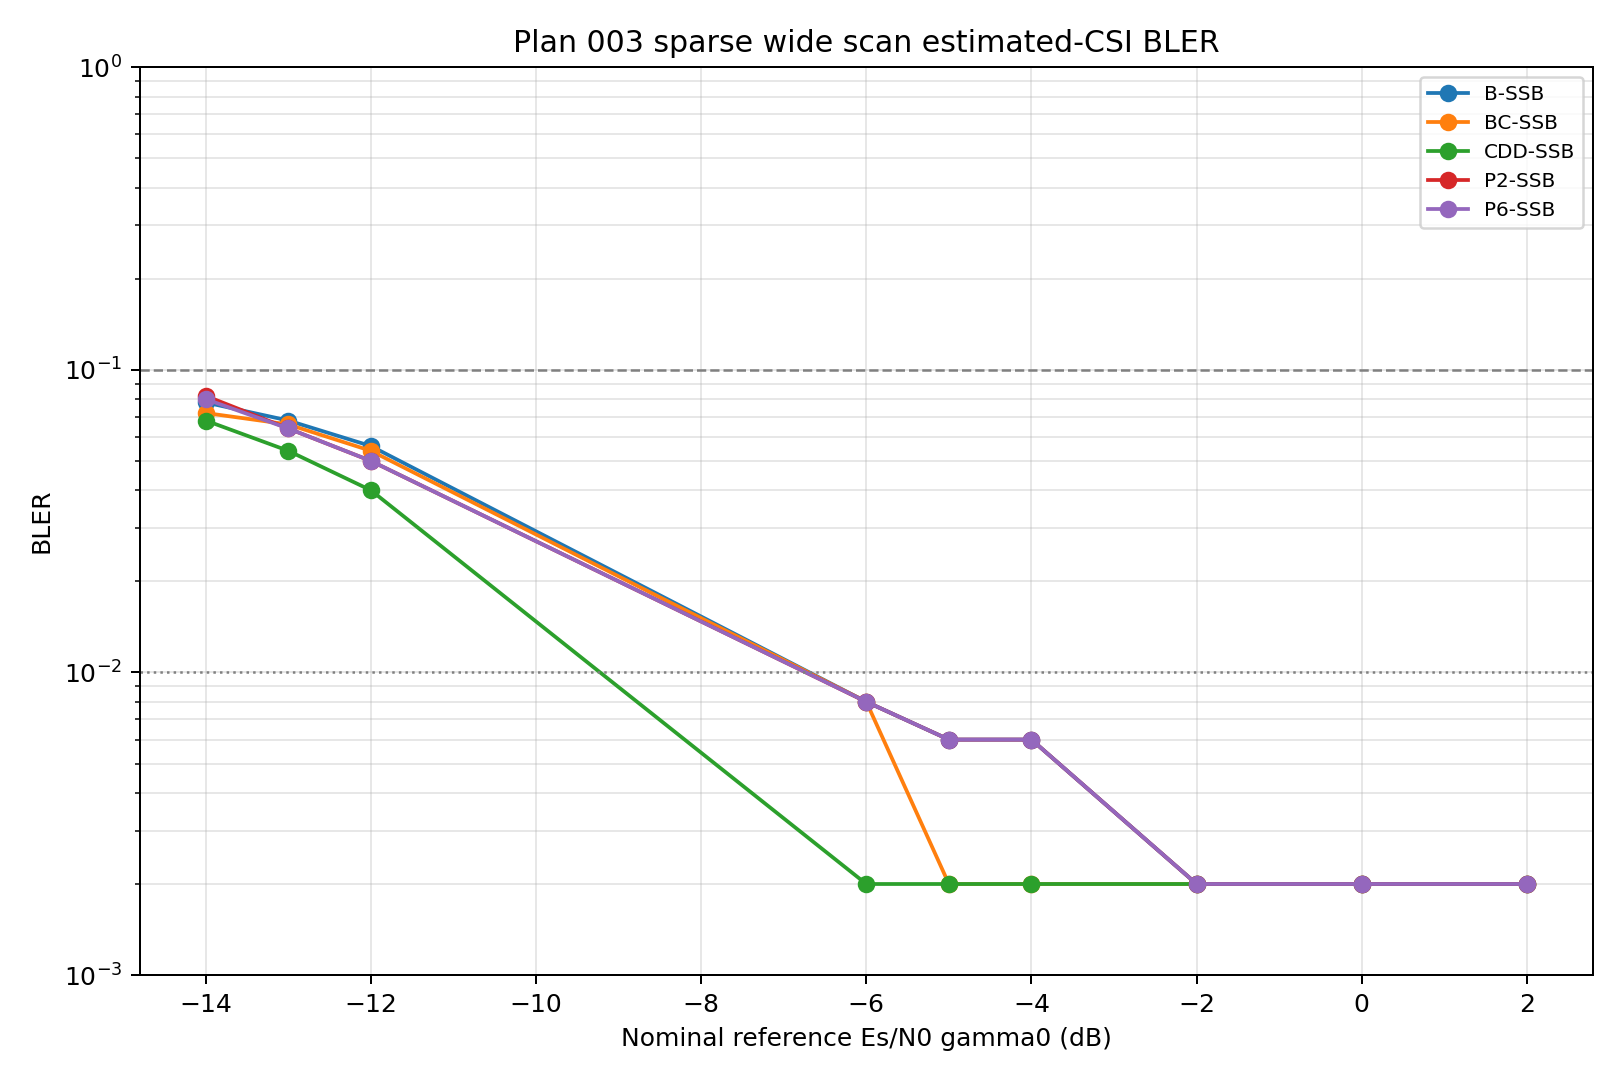

The file beside this chart, header and first rows:
snr_db, curve_id, curve_type, scheme, covariance, block_errors, blocks, bler, wilson_low, wilson_high, stop_reason
-14.0, B-SSB, estimated_csi, baseline, ssb_pdp, 39, 500, 0.078, 0.05758, 0.1049, fixed_common_drops
-14.0, P2-SSB, estimated_csi, pol_cycling_prg2, ssb_pdp, 41, 500, 0.082, 0.06102, 0.1094, fixed_common_drops
-14.0, P6-SSB, estimated_csi, pol_cycling_prg6, ssb_pdp, 40, 500, 0.08, 0.0593, 0.1071, fixed_common_drops
-14.0, BC-SSB, estimated_csi, beam_cycling, ssb_pdp, 36, 500, 0.072, 0.05246, 0.09807, fixed_common_drops
-14.0, CDD-SSB, estimated_csi, beam_cdd, cdd_ssb_pdp, 34, 500, 0.068, 0.04907, 0.09352, fixed_common_drops
-13.0, B-SSB, estimated_csi, baseline, ssb_pdp, 34, 500, 0.068, 0.04907, 0.09352, fixed_common_drops
-13.0, P2-SSB, estimated_csi, pol_cycling_prg2, ssb_pdp, 32, 500, 0.064, 0.0457, 0.08895, fixed_common_drops
-13.0, P6-SSB, estimated_csi, pol_cycling_prg6, ssb_pdp, 32, 500, 0.064, 0.0457, 0.08895, fixed_common_drops
-13.0, BC-SSB, estimated_csi, beam_cycling, ssb_pdp, 33, 500, 0.066, 0.04738, 0.09124, fixed_common_drops
-13.0, CDD-SSB, estimated_csi, beam_cdd, cdd_ssb_pdp, 27, 500, 0.054, 0.03737, 0.07743, fixed_common_drops
-12.0, B-SSB, estimated_csi, baseline, ssb_pdp, 28, 500, 0.056, 0.03903, 0.07974, fixed_common_drops
-12.0, P2-SSB, estimated_csi, pol_cycling_prg2, ssb_pdp, 25, 500, 0.05, 0.03409, 0.07277, fixed_common_drops
-12.0, P6-SSB, estimated_csi, pol_cycling_prg6, ssb_pdp, 25, 500, 0.05, 0.03409, 0.07277, fixed_common_drops
-12.0, BC-SSB, estimated_csi, beam_cycling, ssb_pdp, 27, 500, 0.054, 0.03737, 0.07743, fixed_common_drops
-12.0, CDD-SSB, estimated_csi, beam_cdd, cdd_ssb_pdp, 20, 500, 0.04, 0.02604, 0.06097, fixed_common_drops
-6.0, B-SSB, estimated_csi, baseline, ssb_pdp, 4, 500, 0.008, 0.003115, 0.02039, fixed_common_drops
-6.0, P2-SSB, estimated_csi, pol_cycling_prg2, ssb_pdp, 4, 500, 0.008, 0.003115, 0.02039, fixed_common_drops
-6.0, P6-SSB, estimated_csi, pol_cycling_prg6, ssb_pdp, 4, 500, 0.008, 0.003115, 0.02039, fixed_common_drops
-6.0, BC-SSB, estimated_csi, beam_cycling, ssb_pdp, 4, 500, 0.008, 0.003115, 0.02039, fixed_common_drops
-6.0, CDD-SSB, estimated_csi, beam_cdd, cdd_ssb_pdp, 1, 500, 0.002, 0.0003531, 0.01124, fixed_common_drops
-5.0, B-SSB, estimated_csi, baseline, ssb_pdp, 3, 500, 0.006, 0.002043, 0.01749, fixed_common_drops
-5.0, P2-SSB, estimated_csi, pol_cycling_prg2, ssb_pdp, 3, 500, 0.006, 0.002043, 0.01749, fixed_common_drops
-5.0, P6-SSB, estimated_csi, pol_cycling_prg6, ssb_pdp, 3, 500, 0.006, 0.002043, 0.01749, fixed_common_drops
-5.0, BC-SSB, estimated_csi, beam_cycling, ssb_pdp, 1, 500, 0.002, 0.0003531, 0.01124, fixed_common_drops
-5.0, CDD-SSB, estimated_csi, beam_cdd, cdd_ssb_pdp, 1, 500, 0.002, 0.0003531, 0.01124, fixed_common_drops
-4.0, B-SSB, estimated_csi, baseline, ssb_pdp, 3, 500, 0.006, 0.002043, 0.01749, fixed_common_drops
-4.0, P2-SSB, estimated_csi, pol_cycling_prg2, ssb_pdp, 3, 500, 0.006, 0.002043, 0.01749, fixed_common_drops
-4.0, P6-SSB, estimated_csi, pol_cycling_prg6, ssb_pdp, 3, 500, 0.006, 0.002043, 0.01749, fixed_common_drops
-4.0, BC-SSB, estimated_csi, beam_cycling, ssb_pdp, 1, 500, 0.002, 0.0003531, 0.01124, fixed_common_drops
-4.0, CDD-SSB, estimated_csi, beam_cdd, cdd_ssb_pdp, 1, 500, 0.002, 0.0003531, 0.01124, fixed_common_drops
-2.0, B-SSB, estimated_csi, baseline, ssb_pdp, 1, 500, 0.002, 0.0003531, 0.01124, fixed_common_drops
-2.0, P2-SSB, estimated_csi, pol_cycling_prg2, ssb_pdp, 1, 500, 0.002, 0.0003531, 0.01124, fixed_common_drops
-2.0, P6-SSB, estimated_csi, pol_cycling_prg6, ssb_pdp, 1, 500, 0.002, 0.0003531, 0.01124, fixed_common_drops
-2.0, BC-SSB, estimated_csi, beam_cycling, ssb_pdp, 1, 500, 0.002, 0.0003531, 0.01124, fixed_common_drops
-2.0, CDD-SSB, estimated_csi, beam_cdd, cdd_ssb_pdp, 1, 500, 0.002, 0.0003531, 0.01124, fixed_common_drops
0.0, B-SSB, estimated_csi, baseline, ssb_pdp, 1, 500, 0.002, 0.0003531, 0.01124, fixed_common_drops
0.0, P2-SSB, estimated_csi, pol_cycling_prg2, ssb_pdp, 1, 500, 0.002, 0.0003531, 0.01124, fixed_common_drops
0.0, P6-SSB, estimated_csi, pol_cycling_prg6, ssb_pdp, 1, 500, 0.002, 0.0003531, 0.01124, fixed_common_drops
0.0, BC-SSB, estimated_csi, beam_cycling, ssb_pdp, 1, 500, 0.002, 0.0003531, 0.01124, fixed_common_drops
0.0, CDD-SSB, estimated_csi, beam_cdd, cdd_ssb_pdp, 1, 500, 0.002, 0.0003531, 0.01124, fixed_common_drops
2.0, B-SSB, estimated_csi, baseline, ssb_pdp, 1, 500, 0.002, 0.0003531, 0.01124, fixed_common_drops
2.0, P2-SSB, estimated_csi, pol_cycling_prg2, ssb_pdp, 1, 500, 0.002, 0.0003531, 0.01124, fixed_common_drops
2.0, P6-SSB, estimated_csi, pol_cycling_prg6, ssb_pdp, 1, 500, 0.002, 0.0003531, 0.01124, fixed_common_drops
2.0, BC-SSB, estimated_csi, beam_cycling, ssb_pdp, 1, 500, 0.002, 0.0003531, 0.01124, fixed_common_drops
2.0, CDD-SSB, estimated_csi, beam_cdd, cdd_ssb_pdp, 1, 500, 0.002, 0.0003531, 0.01124, fixed_common_drops
